Run: headless pygame with SDL's dummy video driver; simulated clock (each Clock.tick advances the game by its frame time, no real sleeping); random seed 0; keys injected as events and as key.get_pressed() state; no mouse input.
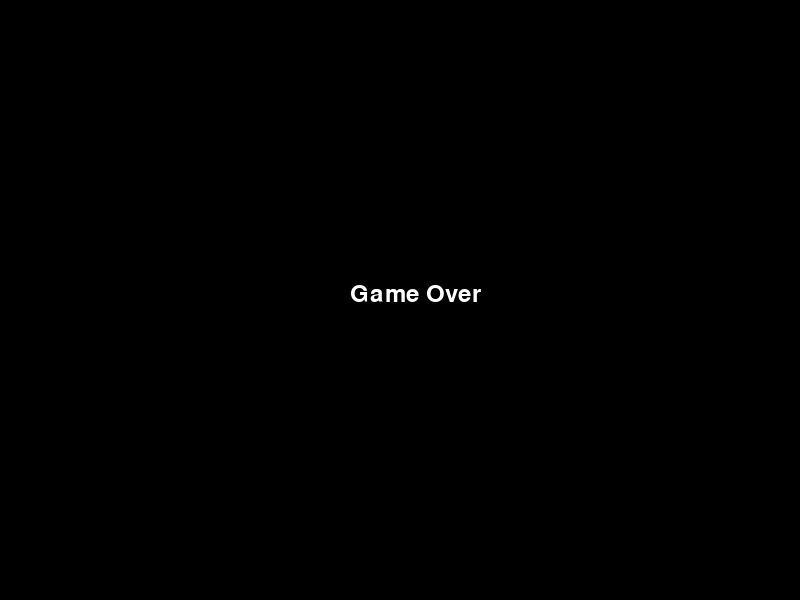
Frame 1 of 1 · flips 1–60 · no input (game ended)

The pygame program that drew these frames:

# Import the necessary libraries
import pygame
import sys
import time
import random

# Initialize Pygame
pygame.init()

# Set up some constants
WIDTH, HEIGHT = 800, 600
WHITE = (255, 255, 255)
RED = (255, 0, 0)
GREEN = (0, 255, 0)
BLACK = (0, 0, 0)

# Set up the display
win = pygame.display.set_mode((WIDTH, HEIGHT))
pygame.display.set_caption("Snake Game")

# Set up the font
font = pygame.font.Font(None, 36)

# Set up the clock
clock = pygame.time.Clock()

class SnakeGame:
    def __init__(self):
        self.snake = [(200, 200), (220, 200), (240, 200)]
        self.direction = 'RIGHT'
        self.apple = self.generate_apple()

    def generate_apple(self):
        while True:
            x = random.randint(0, WIDTH - 20) // 20 * 20
            y = random.randint(0, HEIGHT - 20) // 20 * 20
            if (x, y) not in self.snake:
                return x, y

    def draw(self):
        win.fill(BLACK)
        for x, y in self.snake:
            pygame.draw.rect(win, GREEN, (x, y, 20, 20))
        pygame.draw.rect(win, RED, (*self.apple, 20, 20))
        text = font.render(f'Score: {len(self.snake)}', True, WHITE)
        win.blit(text, (10, 10))
        pygame.display.update()

    def move(self):
        head = self.snake[-1]
        if self.direction == 'RIGHT':
            new_head = (head[0] + 20, head[1])
        elif self.direction == 'LEFT':
            new_head = (head[0] - 20, head[1])
        elif self.direction == 'UP':
            new_head = (head[0], head[1] - 20)
        elif self.direction == 'DOWN':
            new_head = (head[0], head[1] + 20)

        self.snake.append(new_head)
        if self.apple == new_head:
            self.apple = self.generate_apple()
        else:
            self.snake.pop(0)

        if (new_head[0] < 0 or new_head[0] >= WIDTH or
            new_head[1] < 0 or new_head[1] >= HEIGHT or
            new_head in self.snake[:-1]):
            return False
        return True

    def play(self):
        while True:
            for event in pygame.event.get():
                if event.type == pygame.QUIT:
                    pygame.quit()
                    sys.exit()
                elif event.type == pygame.KEYDOWN:
                    if event.key == pygame.K_UP and self.direction!= 'DOWN':
                        self.direction = 'UP'
                    elif event.key == pygame.K_DOWN and self.direction!= 'UP':
                        self.direction = 'DOWN'
                    elif event.key == pygame.K_LEFT and self.direction!= 'RIGHT':
                        self.direction = 'LEFT'
                    elif event.key == pygame.K_RIGHT and self.direction!= 'LEFT':
                        self.direction = 'RIGHT'

            if not self.move():
                break
            self.draw()
            clock.tick(10)

        win.fill(BLACK)
        text = font.render('Game Over', True, WHITE)
        win.blit(text, (WIDTH // 2 - 50, HEIGHT // 2 - 18))
        pygame.display.update()
        time.sleep(2)
        pygame.quit()

if __name__ == '__main__':
    game = SnakeGame()
    game.play()
